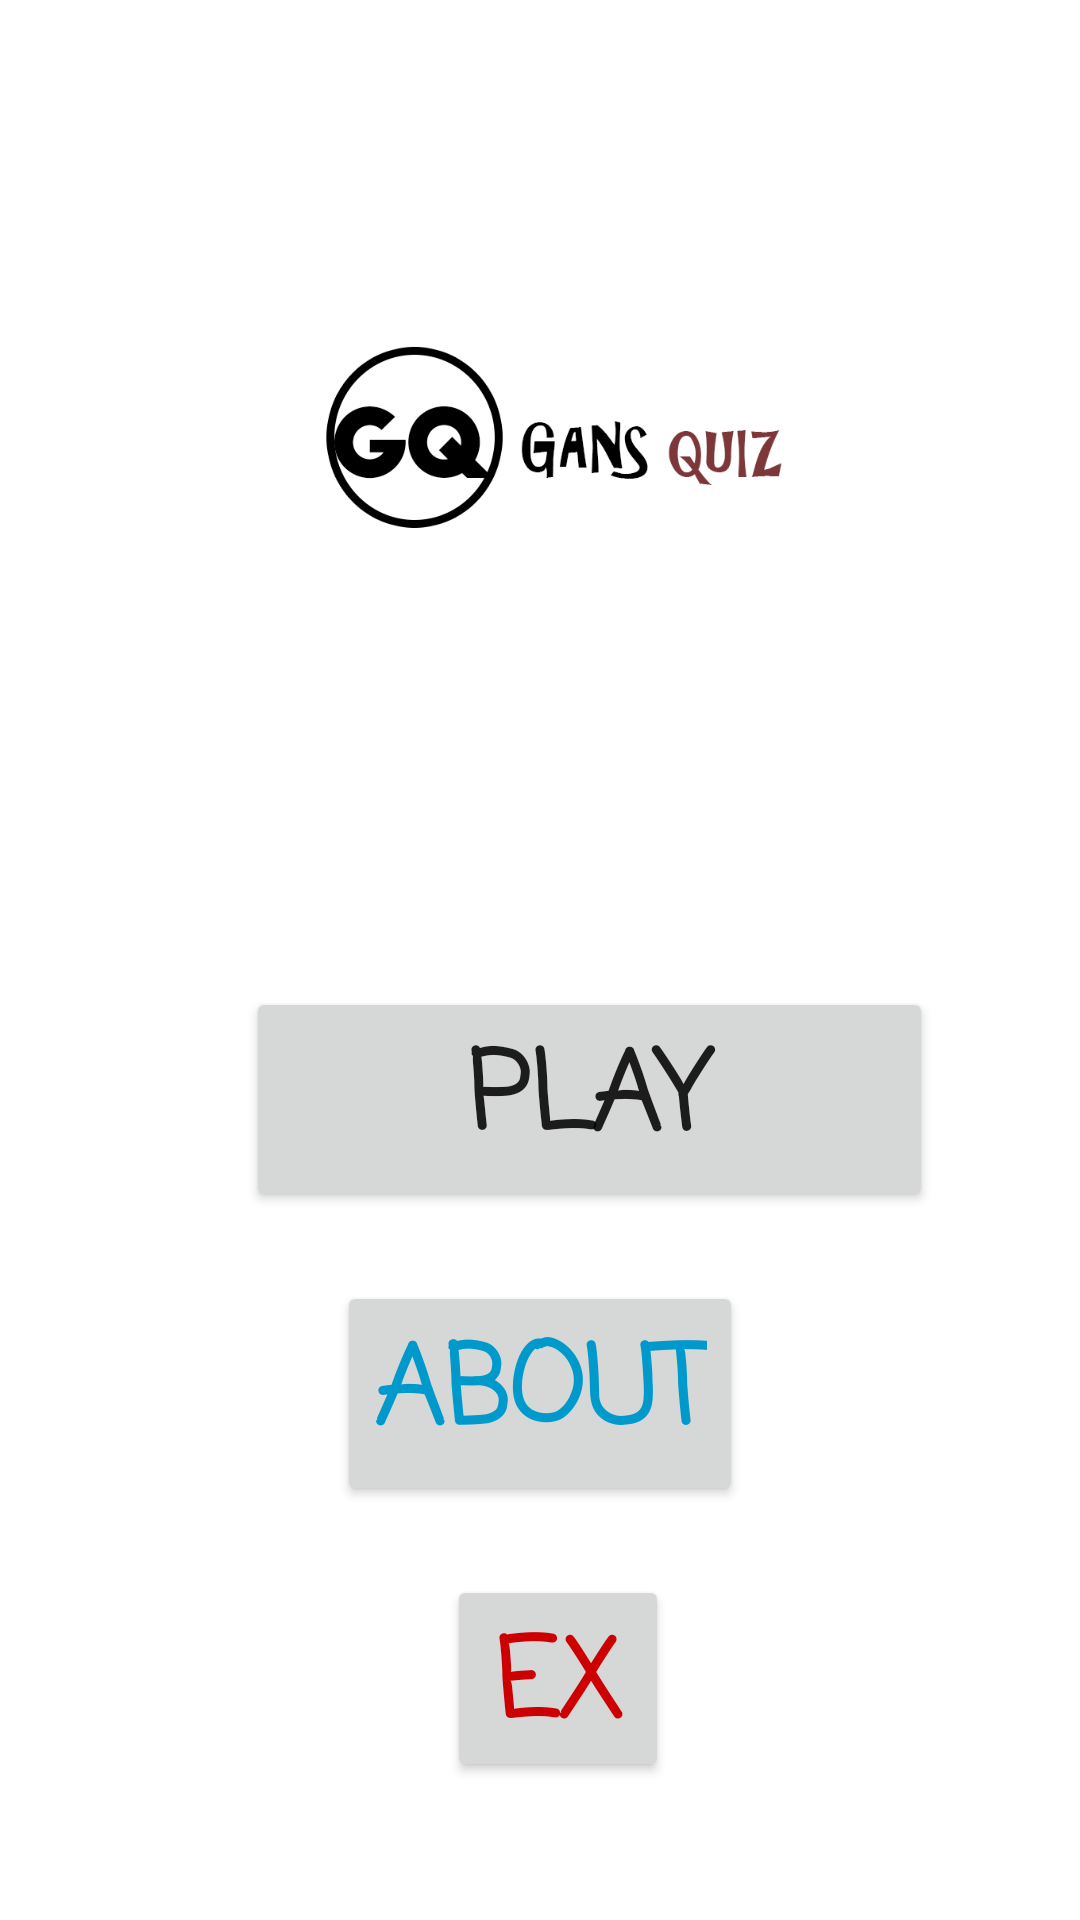

Reconstruct the res/layout file that produces this screen, plus the resources it refers to.
<!-- AndroidManifest.xml: application theme AppTheme -->
<!-- res/layout/activity_main.xml -->
<?xml version="1.0" encoding="utf-8"?>

<RelativeLayout xmlns:android="http://schemas.android.com/apk/res/android"
    xmlns:app="http://schemas.android.com/apk/res-auto"
    xmlns:tools="http://schemas.android.com/tools"
    android:layout_width="match_parent"
    android:layout_height="match_parent"
    android:background="@android:color/background_light"
    tools:context=".MainActivity"
    tools:layout_editor_absoluteY="81dp">

    <Button
        android:id="@+id/btn_about"
        android:layout_width="wrap_content"
        android:layout_height="wrap_content"
        android:layout_alignParentBottom="true"
        android:layout_centerHorizontal="true"
        android:layout_marginBottom="138dp"
        android:fontFamily="casual"
        android:text="About"
        android:textColor="@android:color/holo_blue_dark"
        android:textSize="36sp"
        android:textStyle="bold"
        app:layout_constraintBottom_toTopOf="@+id/btn_exit"
        app:layout_constraintEnd_toEndOf="parent"
        app:layout_constraintStart_toStartOf="parent"
        app:layout_constraintTop_toBottomOf="@+id/btn_play" />

    <Button
        android:id="@+id/btn_exit"
        android:layout_width="wrap_content"
        android:layout_height="69dp"
        android:layout_alignParentStart="true"
        android:layout_alignParentEnd="true"
        android:layout_alignParentBottom="true"
        android:layout_marginStart="149dp"
        android:layout_marginEnd="137dp"
        android:layout_marginBottom="46dp"
        android:fontFamily="casual"
        android:text="Exit"
        android:textColor="@android:color/holo_red_dark"
        android:textSize="36sp"
        android:textStyle="bold"
        app:layout_constraintBottom_toBottomOf="parent"
        app:layout_constraintEnd_toEndOf="parent"
        app:layout_constraintStart_toStartOf="parent"
        app:layout_constraintTop_toBottomOf="@+id/btn_about" />


    <Button
        android:id="@+id/btn_play"
        android:layout_width="229dp"
        android:layout_height="wrap_content"
        android:layout_alignParentStart="true"
        android:layout_alignParentBottom="true"
        android:layout_marginStart="82dp"
        android:layout_marginBottom="236dp"
        android:fontFamily="casual"
        android:text="Play"
        android:textSize="36sp"
        android:textStyle="bold"
        app:layout_constraintBottom_toTopOf="@+id/btn_about"
        app:layout_constraintEnd_toEndOf="parent"
        app:layout_constraintHorizontal_bias="1.0"
        app:layout_constraintStart_toStartOf="parent" />

    <ImageView
        android:id="@+id/imageView"
        android:layout_width="match_parent"
        android:layout_height="235dp"
        android:layout_alignParentStart="true"
        android:layout_alignParentTop="true"
        android:layout_alignParentBottom="true"
        android:layout_marginStart="0dp"
        android:layout_marginTop="0dp"
        android:layout_marginBottom="332dp"
        app:srcCompat="@drawable/gun"
        tools:layout_editor_absoluteX="0dp"
        tools:layout_editor_absoluteY="216dp" />

</RelativeLayout>
<!-- resources referenced by this layout -->
<resources>
  <!-- drawable gun: png bitmap (drawable, 29136 bytes) -->
  <style name="AppTheme" parent="Theme.AppCompat.Light.NoActionBar">
          
          <item name="colorPrimary">@color/colorPrimary</item>
          <item name="colorPrimaryDark">@color/colorPrimaryDark</item>
          <item name="colorAccent">@color/colorAccent</item>
      </style>
  <color name="colorPrimary">#21655e</color>
  <color name="colorPrimaryDark">#00574B</color>
  <color name="colorAccent">#D81B60</color>
</resources>
